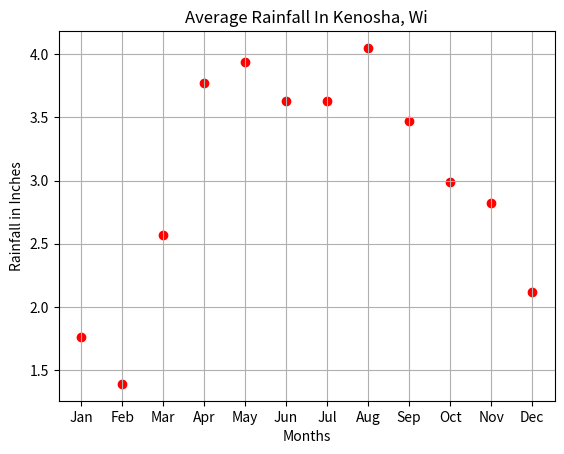

The matplotlib source for this figure:
# -*- coding: utf-8 -*-
"""
Created on Thu Nov 26 07:07:40 2020
Demonstration of numPy and pyplot
@author: mbrothen
"""

import numpy as np
import matplotlib.pyplot as pyplot

def main():

    def arrays():
        x = np.array([[1, 2, 3], [6, 7, 8]])
        print(x)
        printArrays(x)

        y = np.array([[1, 2, 3], ["cat", "dog", "ferret"]])
        print(y)
        printArrays(y)

    def printArrays(arr):
        # Total dimensions
        print("The number of dimensions in this array: ", end="")
        print(arr.ndim)

        # Shape
        print("The shape of this array is ", end="")
        print(arr.shape)

        # Data Types
        print("The data types in this array are ", end="")
        print(arr.dtype)

        # Bytes
        print("The number of bytes in each item: ", end="")
        print(arr.itemsize)
        print("Other Print")
        print(arr[0])
        print(arr[1])

    def rainChart(inches, months):
        pyplot.plot(months, inches)
        pyplot.title("Average Rainfall In Kenosha, Wi")
        pyplot.grid("on")
        pyplot.xlabel("Months")
        pyplot.ylabel("Rainfall in Inches")

    def barChart(inches, months):
        pyplot.bar(months, inches, color="blue")
        pyplot.title("Average Rainfall in Kenosha, Wi")
        pyplot.xlabel("Months")
        pyplot.xlabel("Rainfall in Inches")

    def scatterChart(inches, months):
        pyplot.scatter(months, inches, color="red")
        pyplot.title("Average Rainfall In Kenosha, Wi")
        pyplot.grid("on")
        pyplot.xlabel("Months")
        pyplot.ylabel("Rainfall in Inches")

    def charts():
        rainData = np.array([
            ["Jan", "Feb", "Mar", "Apr", "May", "Jun",
             "Jul", "Aug", "Sep", "Oct", "Nov", "Dec"],
            [1.76, 1.39, 2.57, 3.77, 3.94, 3.63,
             3.63, 4.05, 3.47, 2.99, 2.82, 2.12]
            ])
        # print(rainData[0], rainData[1])
        floatRainData = rainData[1].astype(float)
        # print(floatRainData)
        # rainChart(floatRainData, rainData[0])
        # barChart(floatRainData, rainData[0])
        scatterChart(floatRainData, rainData[0])

    # arrays()
    charts()


main()
